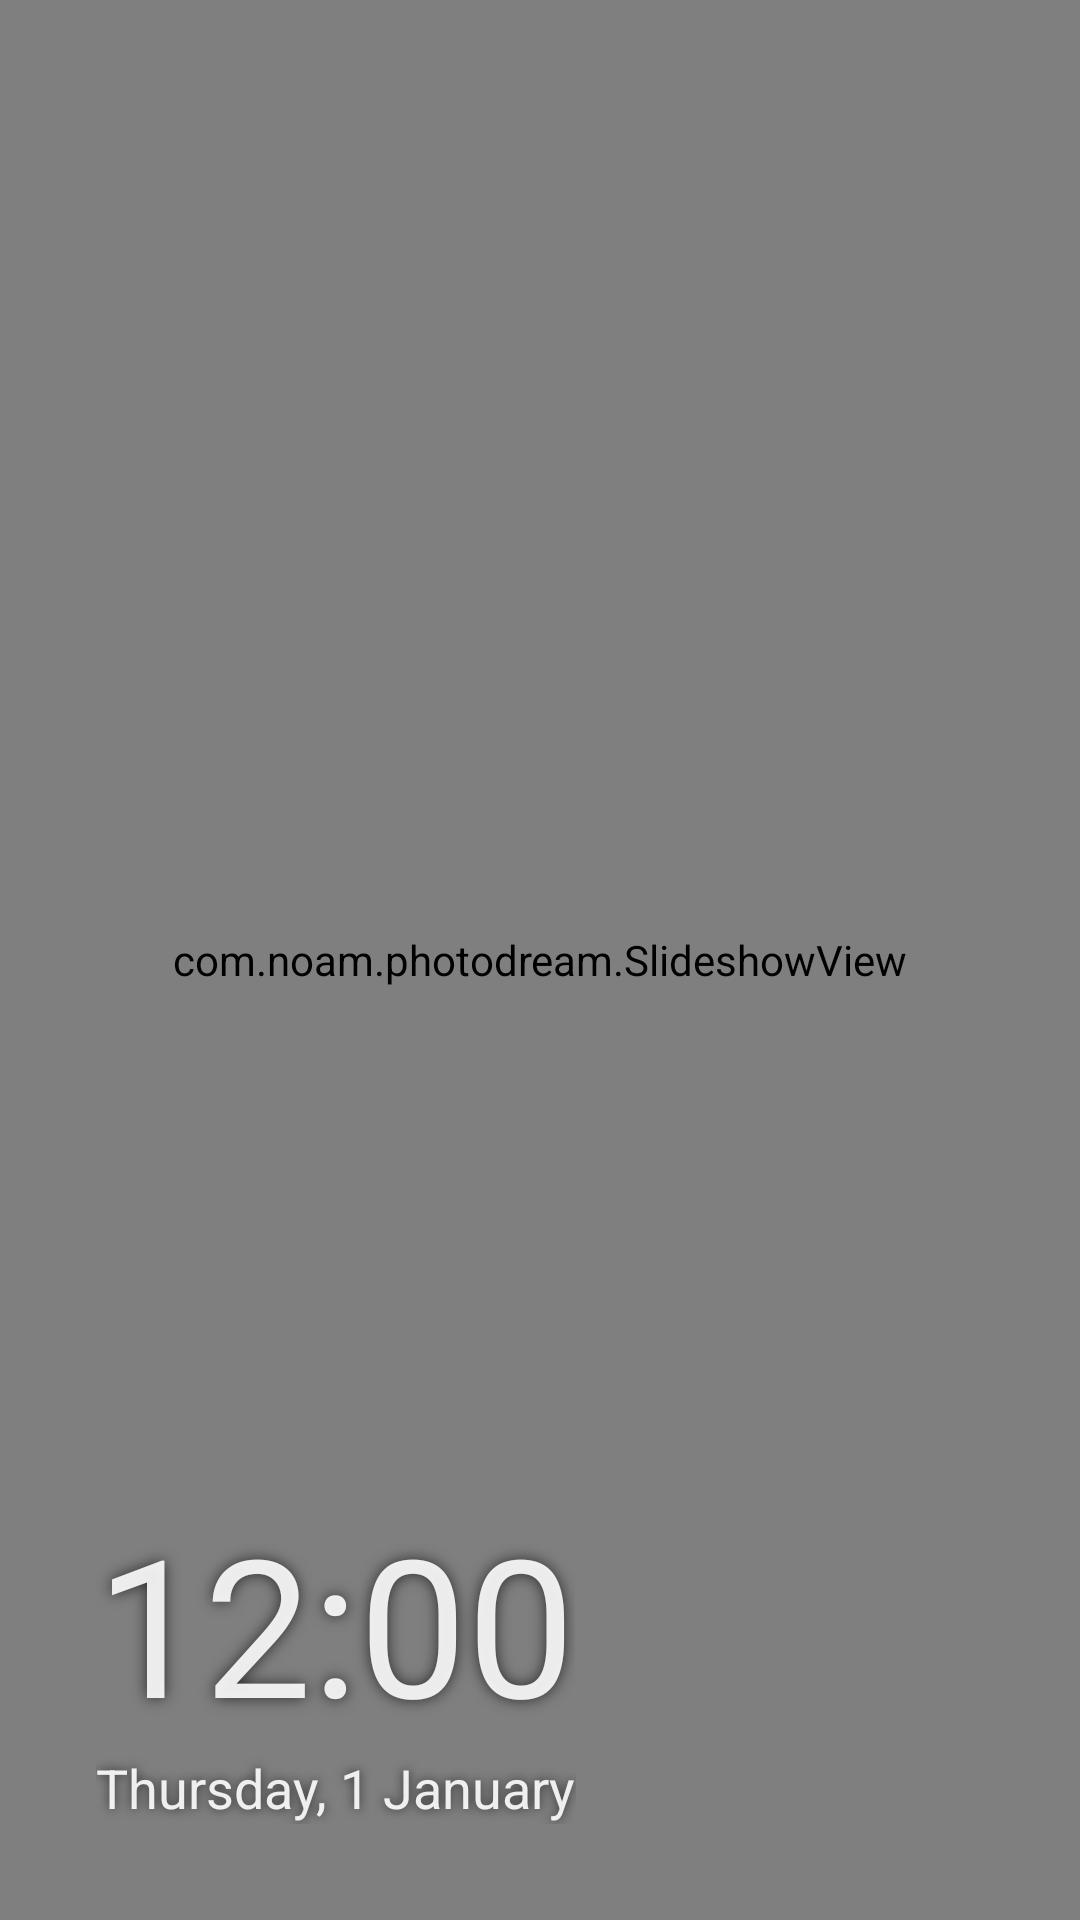

Layout XML and referenced resources for this Android screen:
<!-- AndroidManifest.xml: application theme Theme.PhotoDream -->
<!-- res/layout/view_slideshow_overlay.xml -->
<?xml version="1.0" encoding="utf-8"?>
<FrameLayout xmlns:android="http://schemas.android.com/apk/res/android"
    xmlns:tools="http://schemas.android.com/tools"
    tools:ignore="MergeRootFrame"
    android:layout_width="match_parent"
    android:layout_height="match_parent">
    

    <com.noam.photodream.SlideshowView
        android:id="@+id/slideshow"
        android:layout_width="match_parent"
        android:layout_height="match_parent" />

    <com.noam.photodream.PhotoTableView
        android:id="@+id/photo_table"
        android:layout_width="match_parent"
        android:layout_height="match_parent"
        android:visibility="gone" />

    
    <View
        android:id="@+id/night_overlay"
        android:layout_width="match_parent"
        android:layout_height="match_parent"
        android:importantForAccessibility="no"
        android:visibility="gone" />

    <LinearLayout
        android:id="@+id/clock_box"
        android:layout_width="wrap_content"
        android:layout_height="wrap_content"
        android:layout_gravity="bottom|start"
        android:layout_margin="32dp"
        android:orientation="vertical">

        
        <TextView
            android:id="@+id/photo_date"
            android:layout_width="wrap_content"
            android:layout_height="wrap_content"
            android:shadowColor="#AA000000"
            android:shadowRadius="8"
            android:textColor="@color/overlay_text"
            android:textSize="16sp"
            android:visibility="gone" />

        <TextClock
            android:id="@+id/clock"
            android:layout_width="wrap_content"
            android:layout_height="wrap_content"
            android:format12Hour="h:mm"
            android:format24Hour="HH:mm"
            android:shadowColor="#AA000000"
            android:shadowRadius="12"
            android:textColor="@color/overlay_text"
            android:textSize="64sp" />

        <TextClock
            android:layout_width="wrap_content"
            android:layout_height="wrap_content"
            android:format12Hour="EEEE, d MMMM"
            android:format24Hour="EEEE, d MMMM"
            android:shadowColor="#AA000000"
            android:shadowRadius="8"
            android:textColor="@color/overlay_text"
            android:textSize="18sp" />
    </LinearLayout>
</FrameLayout>
<!-- resources referenced by this layout -->
<resources>
  <color name="overlay_text">#E6FFFFFF</color>
  <style name="Theme.PhotoDream" parent="Theme.Material3.DayNight.NoActionBar">
          <item name="colorPrimary">@color/accent</item>
      </style>
  <color name="accent">#FFE0A458</color>
</resources>
